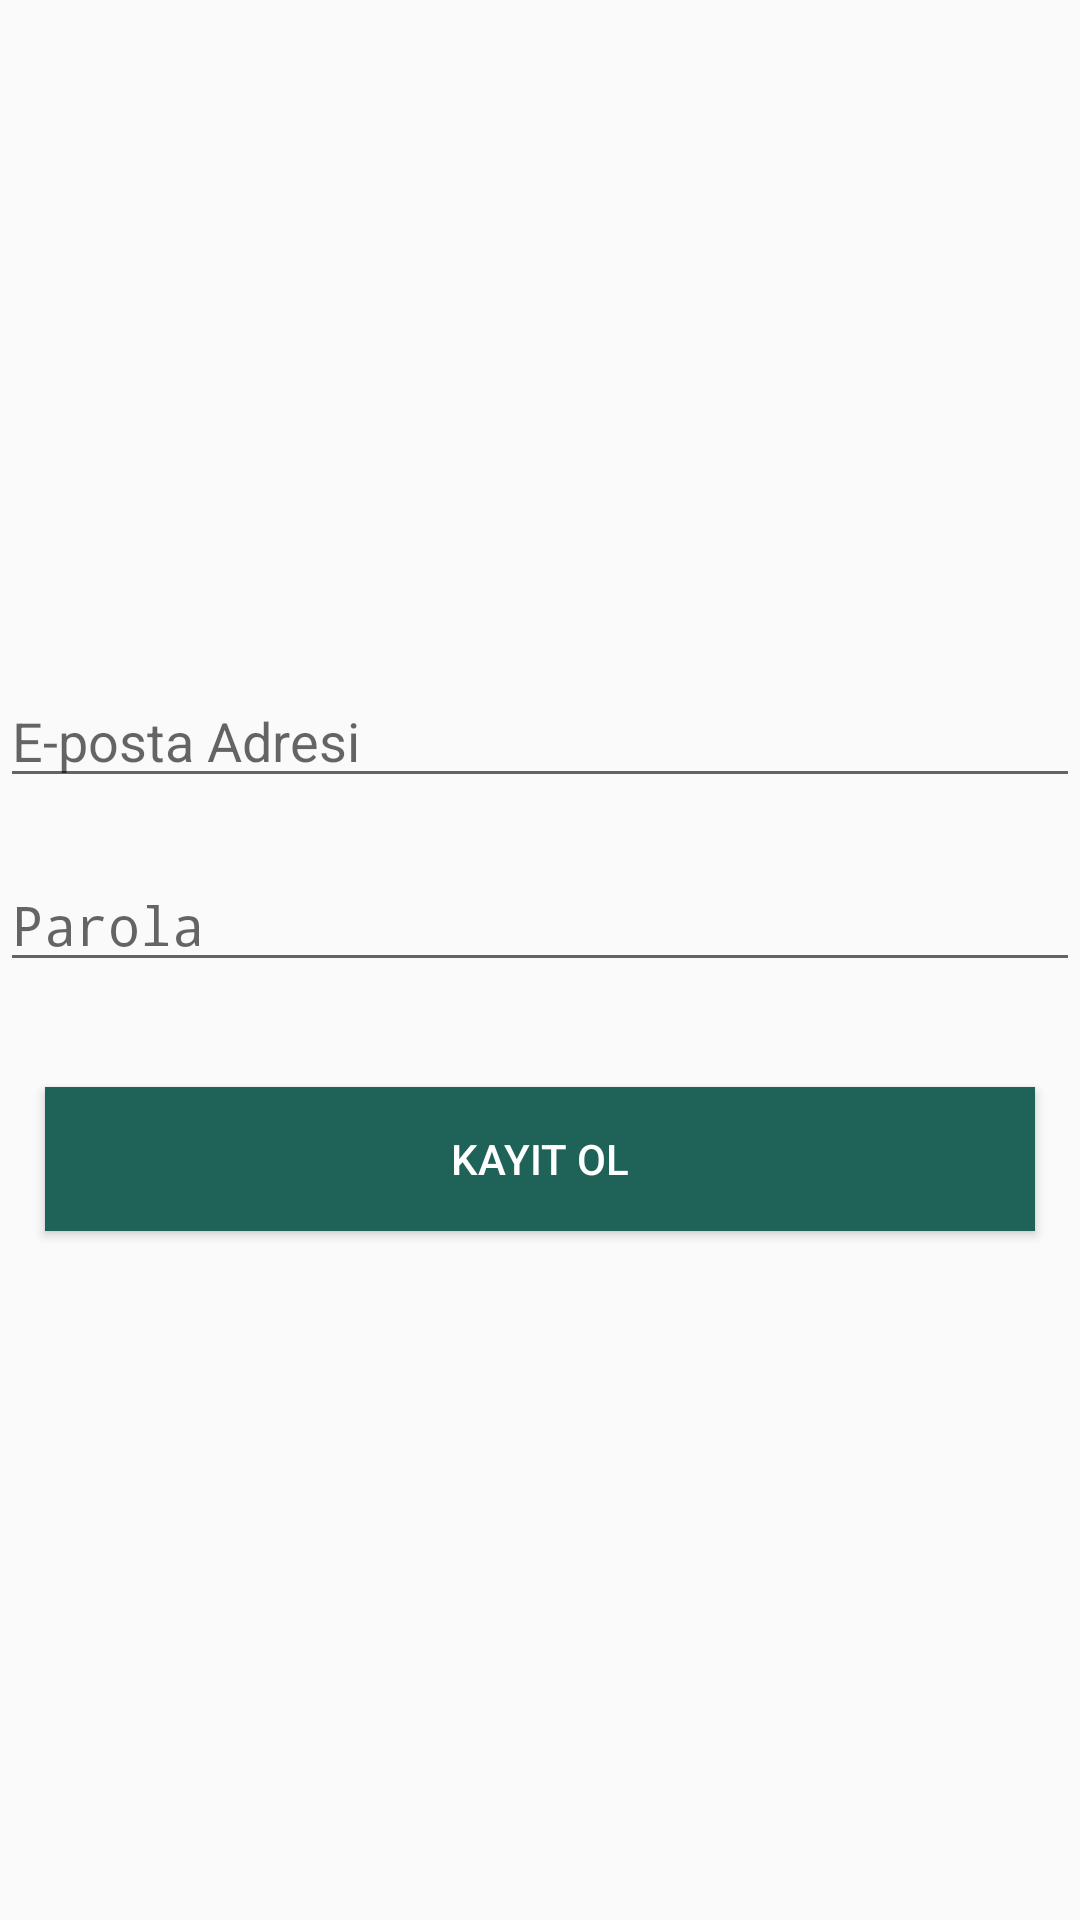

Write the Android layout XML for this screen, with the resource values it uses.
<!-- AndroidManifest.xml: application theme AppTheme -->
<!-- res/layout/activity_register.xml -->
<?xml version="1.0" encoding="utf-8"?>
<RelativeLayout xmlns:android="http://schemas.android.com/apk/res/android"
    xmlns:tools="http://schemas.android.com/tools"
    android:layout_width="match_parent"
    android:layout_height="match_parent"
    tools:context="tr.com.globalmedia.chatterchutter.RegisterActivity">
    <LinearLayout
        android:layout_centerInParent="true"
        android:orientation="vertical"
        android:layout_width="match_parent"
        android:layout_height="wrap_content">
        <EditText
            android:id="@+id/registerUserName"
            android:layout_height="wrap_content"
            android:layout_width="match_parent"
            android:layout_marginTop="10dp"
            android:layout_marginBottom="20dp"
            android:hint="@string/userEmail" />

        <EditText
            android:inputType="textPassword"
            android:id="@+id/registerPassword"
            android:layout_height="wrap_content"
            android:layout_width="match_parent"
            android:layout_marginBottom="20dp"
            android:hint="@string/password" />

        <Button
            android:id="@+id/buttonRegister"
            android:background="@color/colorAccent"
            android:layout_height="wrap_content"
            android:layout_width="match_parent"
            android:layout_margin="15dp"
            android:layout_marginBottom="20dp"
            android:textColor="#ffffff"
            android:text="@string/register"/>
    </LinearLayout>
</RelativeLayout>
<!-- resources referenced by this layout -->
<resources>
  <color name="colorAccent">#1e6258</color>
  <string name="password">Parola</string>
  <string name="register">Kayıt Ol</string>
  <string name="userEmail">E-posta Adresi</string>
  <style name="AppTheme" parent="Theme.AppCompat.Light.DarkActionBar">
          
          <item name="colorPrimary">@color/colorPrimary</item>
          <item name="colorPrimaryDark">@color/colorPrimaryDark</item>
          <item name="colorAccent">@color/colorAccent</item>
  
      </style>
  <color name="colorPrimary">#3cb879</color>
  <color name="colorPrimaryDark">#228b56</color>
</resources>
